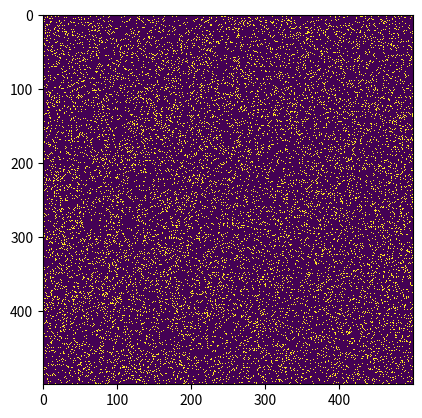

This figure's Python source:
# Python code to implement Conway's Game Of Life
import argparse
import numpy as np
import matplotlib.pyplot as plt
import matplotlib.animation as animation

# setting up the values for the grid
ON = 1
OFF = 0
vals = [ON, OFF]


def randomGrid(N):
    """returns a grid of NxN random values"""
    return np.random.choice(vals, N * N, p=[0.1, 0.9]).reshape(N, N)


def addGlider(i, j, grid):
    """adds a glider with top left cell at (i, j)"""
    glider = np.array([[0, 0, 1],
                       [1, 0, 1],
                       [0, 1, 1]])
    grid[i:i + 3, j:j + 3] = glider


def addGosperGliderGun(i, j, grid):
    """adds a Gosper Glider Gun with top left
       cell at (i, j)"""
    gun = np.zeros(11 * 38).reshape(11, 38)

    gun[5][1] = gun[5][2] = 1
    gun[6][1] = gun[6][2] = 1

    gun[3][13] = gun[3][14] = 1
    gun[4][12] = gun[4][16] = 1
    gun[5][11] = gun[5][17] = 1
    gun[6][11] = gun[6][15] = gun[6][17] = gun[6][18] = 1
    gun[7][11] = gun[7][17] = 1
    gun[8][12] = gun[8][16] = 1
    gun[9][13] = gun[9][14] = 1

    gun[1][25] = 1
    gun[2][23] = gun[2][25] = 1
    gun[3][21] = gun[3][22] = 1
    gun[4][21] = gun[4][22] = 1
    gun[5][21] = gun[5][22] = 1
    gun[6][23] = gun[6][25] = 1
    gun[7][25] = 1

    gun[3][35] = gun[3][36] = 1
    gun[4][35] = gun[4][36] = 1

    grid[i:i + 11, j:j + 38] = gun

def update_bit(frame, img, grid, N):

    for i in range(N):
        for j in range(N):
            update_bit_helper(grid, N, N, i, j)

    for i in range(N):
        for j in range(N):
            grid[i, j] = grid[i, j] >> 1

    img.set_data(grid)
    return img,

def update_bit_helper(board, m, n, i, j):
    live = 0
    for p in range(i - 1, i + 2):
        for q in range(j - 1, j + 2):
            live += board[p % m, q % n] & 1
    if live == 3 or live == board[i, j] + 3:
        board[i, j] += 2

def main():
    # Command line args are in sys.argv[1], sys.argv[2] ..
    # sys.argv[0] is the script name itself and can be ignored
    # parse arguments
    parser = argparse.ArgumentParser(description="Runs Conway's Game of Life simulation.")

    # add arguments
    parser.add_argument('--grid-size', dest='N', required=False)
    parser.add_argument('--mov-file', dest='movfile', required=False)
    parser.add_argument('--interval', dest='interval', required=False)
    parser.add_argument('--glider', action='store_true', required=False)
    parser.add_argument('--gosper', action='store_true', required=False)
    args = parser.parse_args()

    # set grid size
    N = 500
    if args.N and int(args.N) > 8:
        N = int(args.N)

        # set animation update interval
    updateInterval = 50
    if args.interval:
        updateInterval = int(args.interval)

    # declare grid
    grid = np.array([])

    # check if "glider" demo flag is specified
    if args.glider:
        grid = np.zeros(N * N).reshape(N, N)
        addGlider(1, 1, grid)
    elif args.gosper:
        grid = np.zeros(N * N).reshape(N, N)
        addGosperGliderGun(10, 10, grid)

    else:  # populate grid with random on/off -
        # more off than on
        grid = randomGrid(N)

        # set up animation
    fig, ax = plt.subplots()
    img = ax.imshow(grid, interpolation='nearest')
    ani = animation.FuncAnimation(fig, update_bit, fargs=(img, grid, N,),
                                  frames=10,
                                  interval=updateInterval,
                                  save_count=50)

    # # of frames?
    # set output file
    if args.movfile:
        ani.save(args.movfile, fps=30, extra_args=['-vcodec', 'libx264'])

    plt.show()


# call main
if __name__ == '__main__':
    main()
